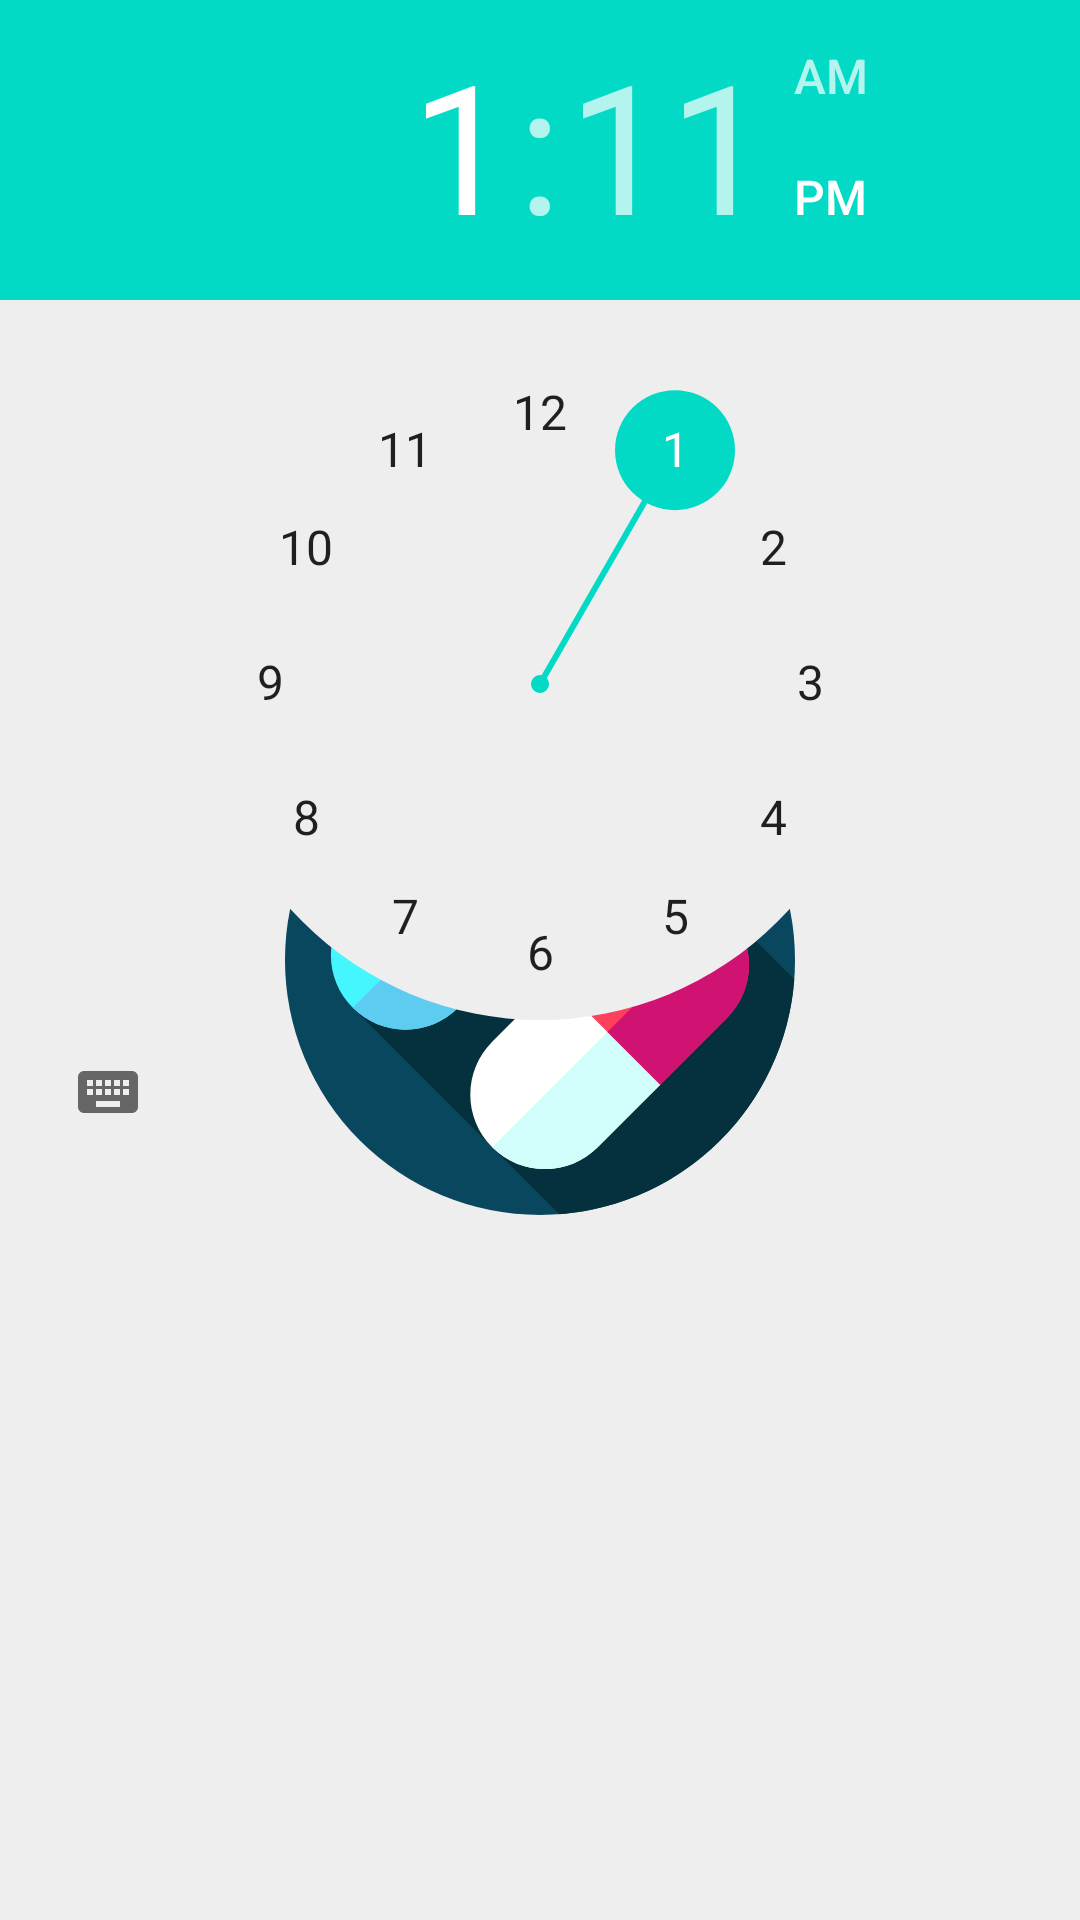

Reconstruct the res/layout file that produces this screen, plus the resources it refers to.
<!-- AndroidManifest.xml: application theme SplashScreneTheme -->
<!-- res/layout/time_layout.xml -->
<?xml version="1.0" encoding="utf-8"?>
<LinearLayout
    xmlns:android="http://schemas.android.com/apk/res/android" android:layout_width="wrap_content"
    android:layout_height="wrap_content"
    style="@style/Widget.MaterialComponents.TimePicker"
    android:orientation="vertical">

    <TimePicker
        android:id="@+id/time_layout_clock"
        android:layout_width="wrap_content"
        android:layout_height="wrap_content"/>

</LinearLayout>
<!-- resources referenced by this layout -->
<resources>
  <style name="SplashScreneTheme" parent="Theme.MaterialComponents.DayNight.NoActionBar">
          <item name="android:windowBackground">@drawable/splash_image_light</item>
          <item name="android:statusBarColor">@color/white</item>
      </style>
  <!-- drawable splash_image_light (drawable) -->
  <?xml version="1.0" encoding="utf-8"?>
  <layer-list xmlns:android="http://schemas.android.com/apk/res/android">
  
      <item android:drawable="@color/white"/>
      <item android:drawable="@drawable/ic_medicine" android:gravity="center"/>
  
  </layer-list>
  <color name="white">#EEEEEE</color>
  <!-- drawable ic_medicine: vector/xml drawable (drawable, 2044 chars, omitted) -->
</resources>
